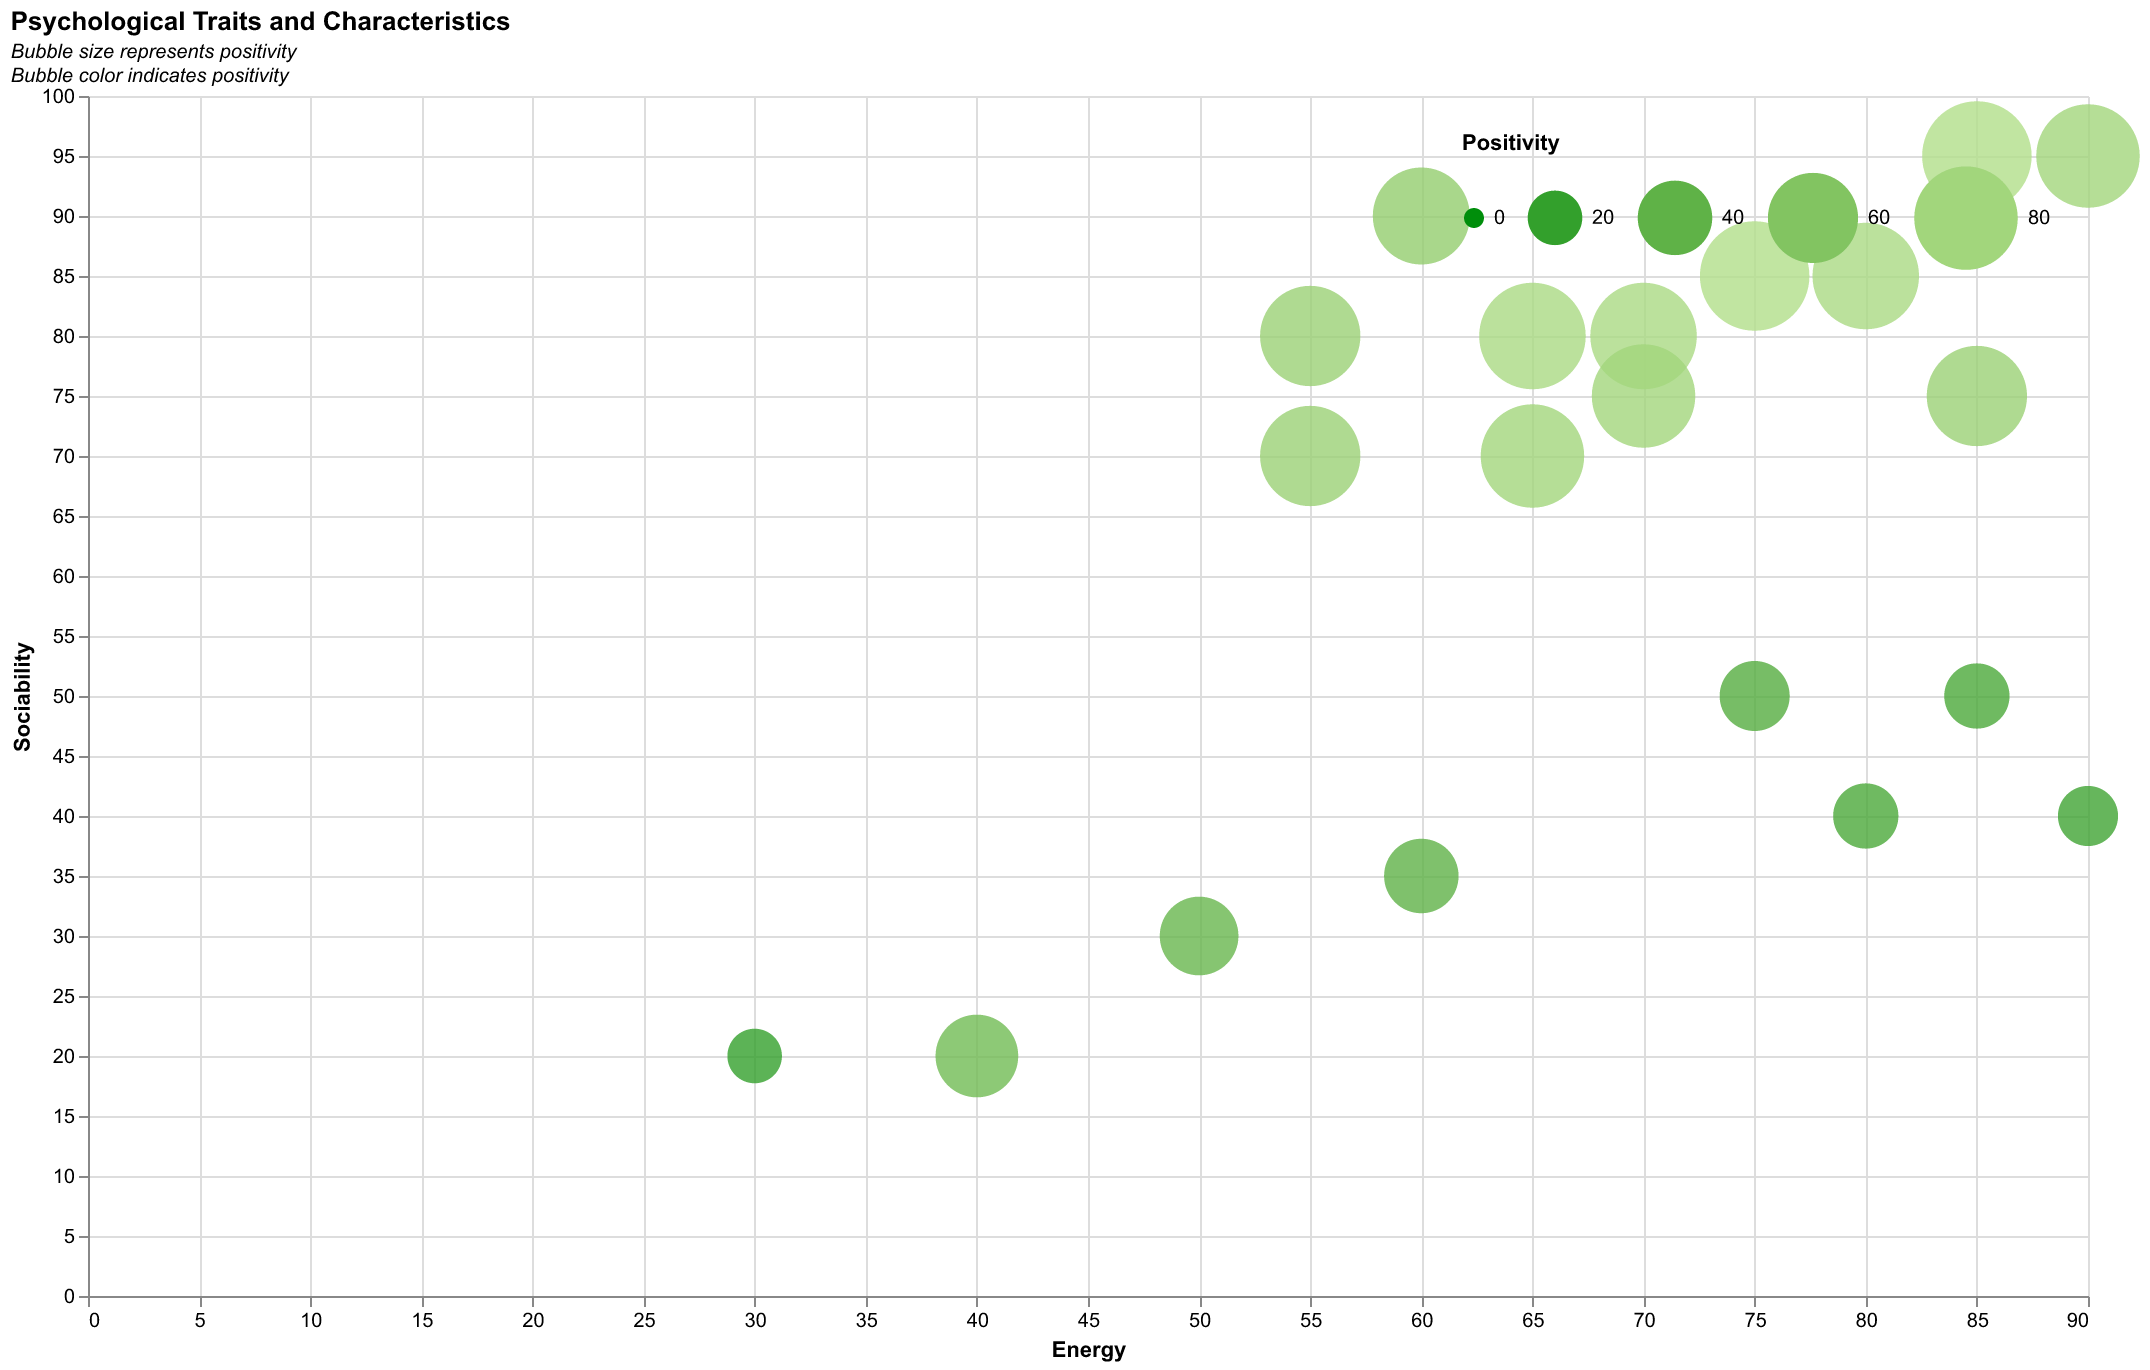

Data behind this chart, as committed beside it:
Trait, Positivity, Energy, Sociability
Optimism, 85, 70, 80
Anxiety, 30, 80, 40
Resilience, 90, 75, 85
Empathy, 70, 60, 90
Depression, 20, 30, 20
Assertiveness, 75, 85, 75
Mindfulness, 80, 65, 70
Confidence, 85, 80, 85
Shyness, 45, 50, 30
Compassion, 75, 55, 80
Stress, 25, 90, 40
Gratitude, 80, 70, 75
Jealousy, 35, 75, 50
Curiosity, 90, 85, 95
Introversion, 50, 40, 20
Extroversion, 80, 90, 95
Altruism, 85, 65, 80
Suspicion, 40, 60, 35
Patience, 75, 55, 70
Impatience, 30, 85, 50
